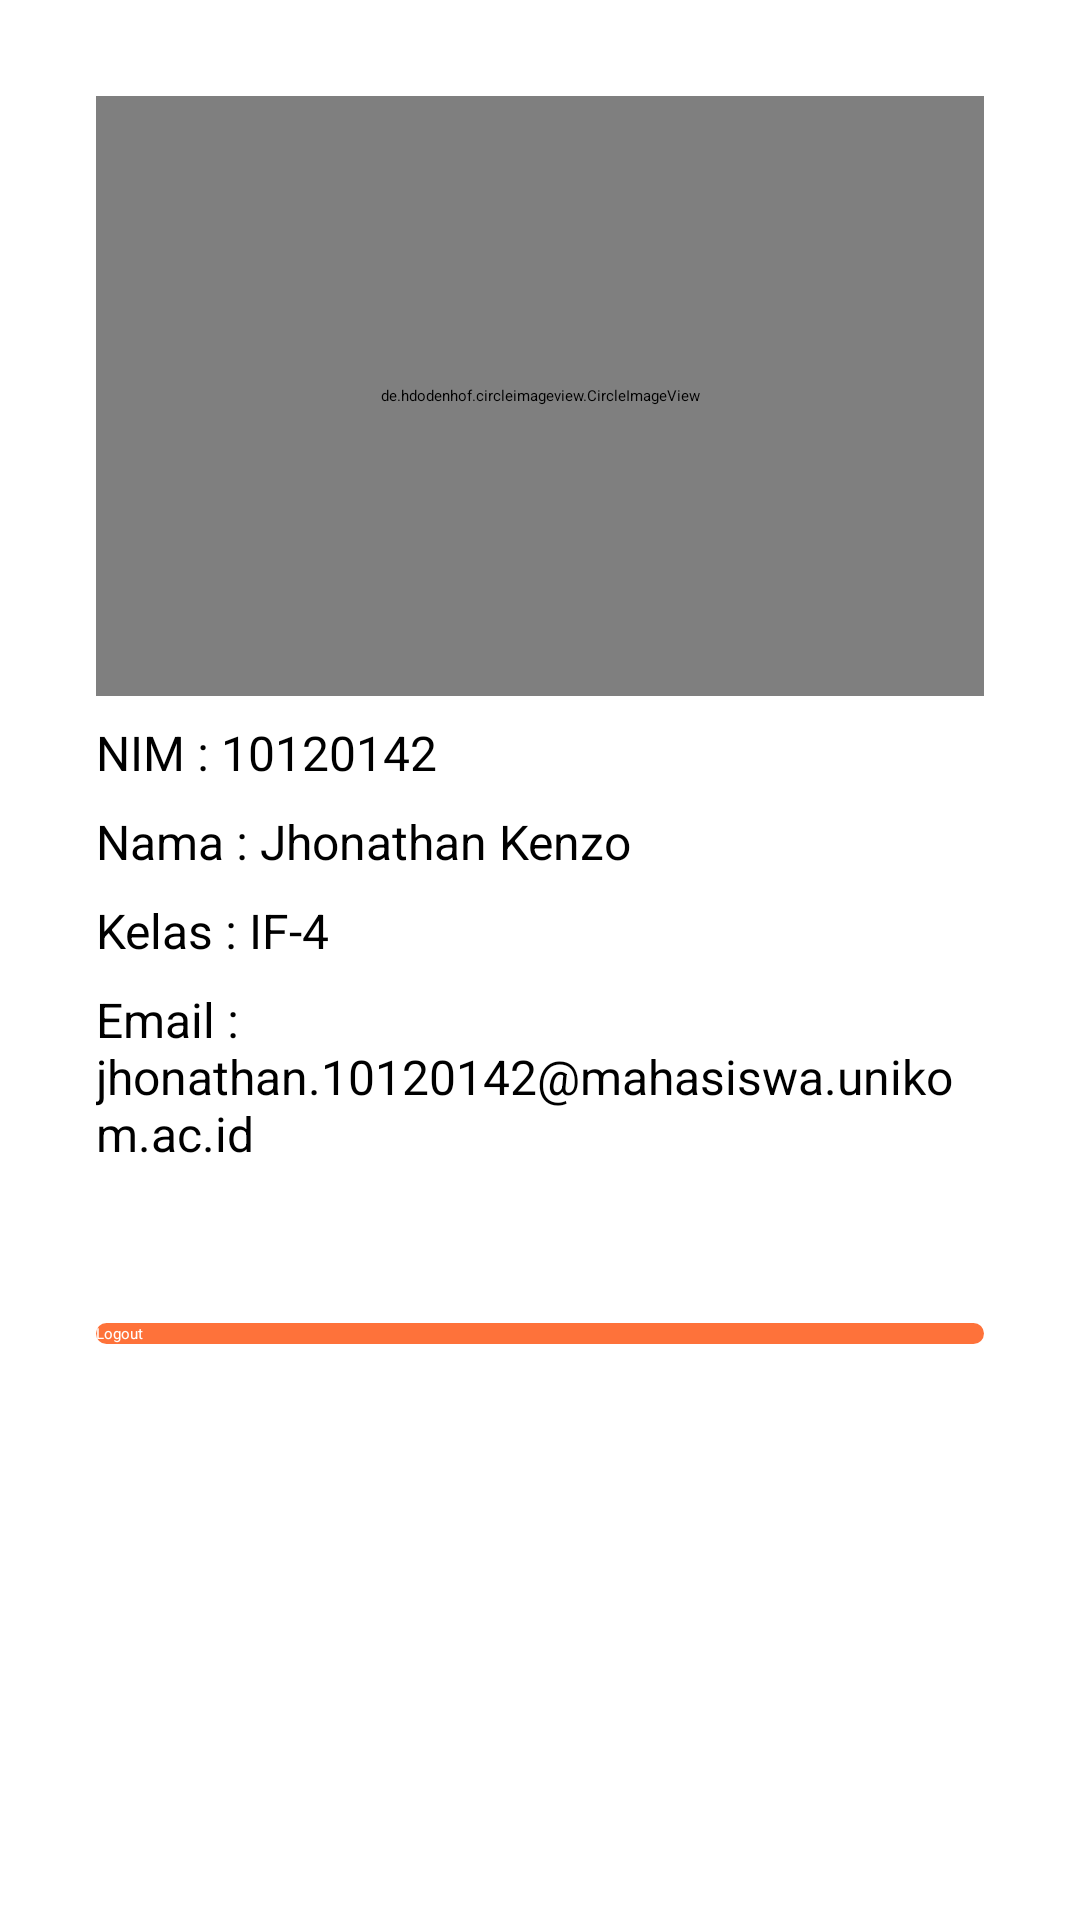

Android layout source for this screen:
<!-- AndroidManifest.xml: application theme Theme.CatatanApp -->
<!-- res/layout/fragment_profile.xml -->
<?xml version="1.0" encoding="utf-8"?>
<androidx.constraintlayout.widget.ConstraintLayout xmlns:android="http://schemas.android.com/apk/res/android"
    xmlns:app="http://schemas.android.com/apk/res-auto"
    xmlns:tools="http://schemas.android.com/tools"
    android:layout_width="match_parent"
    android:layout_height="match_parent"
    tools:context=".ui.profile.ProfileFragment">

    <de.hdodenhof.circleimageview.CircleImageView
        android:id="@+id/profile_image"
        android:layout_width="0dp"
        android:layout_height="200dp"
        android:layout_marginStart="32dp"
        android:layout_marginTop="32dp"
        android:layout_marginEnd="32dp"
        android:src="@drawable/profile"
        app:layout_constraintBottom_toTopOf="@+id/nim_text"
        app:layout_constraintEnd_toEndOf="parent"
        app:layout_constraintHorizontal_bias="0.0"
        app:layout_constraintStart_toStartOf="parent"
        app:layout_constraintTop_toTopOf="parent" />

    <TextView
        android:id="@+id/nim_text"
        android:layout_width="0dp"
        android:layout_height="wrap_content"
        android:layout_marginTop="8dp"
        android:text="NIM : 10120142"
        android:textSize="16sp"
        app:layout_constraintEnd_toEndOf="@+id/profile_image"
        app:layout_constraintStart_toStartOf="@+id/profile_image"
        app:layout_constraintTop_toBottomOf="@+id/profile_image" />

    <TextView
        android:id="@+id/nama_text"
        android:layout_width="0dp"
        android:layout_height="wrap_content"
        android:layout_marginTop="8dp"
        android:text="Nama : Jhonathan Kenzo"
        android:textSize="16sp"
        app:layout_constraintEnd_toEndOf="@+id/nim_text"
        app:layout_constraintStart_toStartOf="@+id/nim_text"
        app:layout_constraintTop_toBottomOf="@+id/nim_text" />

    <TextView
        android:id="@+id/kelas_text"
        android:layout_width="0dp"
        android:layout_height="wrap_content"
        android:layout_marginTop="8dp"
        android:text="Kelas : IF-4"
        android:textSize="16sp"
        app:layout_constraintEnd_toEndOf="@+id/nama_text"
        app:layout_constraintStart_toStartOf="@+id/nama_text"
        app:layout_constraintTop_toBottomOf="@+id/nama_text" />

    <TextView
        android:id="@+id/email_text"
        android:layout_width="0dp"
        android:layout_height="80dp"
        android:layout_marginStart="32dp"
        android:layout_marginTop="8dp"
        android:layout_marginEnd="32dp"
        android:text="Email : jhonathan.10120142@mahasiswa.unikom.ac.id"
        android:textSize="16sp"
        app:layout_constraintEnd_toEndOf="parent"
        app:layout_constraintHorizontal_bias="1.0"
        app:layout_constraintStart_toStartOf="parent"
        app:layout_constraintTop_toBottomOf="@+id/kelas_text" />

    <androidx.appcompat.widget.AppCompatButton
        android:id="@+id/btn_logout"
        android:layout_width="0dp"
        android:layout_height="wrap_content"
        android:layout_marginTop="32dp"
        android:text="Logout"
        android:background="@drawable/bg_button"
        android:textAllCaps="false"
        android:textColor="@color/white"
        app:layout_constraintEnd_toEndOf="@+id/email_text"
        app:layout_constraintStart_toStartOf="@+id/email_text"
        app:layout_constraintTop_toBottomOf="@+id/email_text" />

</androidx.constraintlayout.widget.ConstraintLayout>
<!-- resources referenced by this layout -->
<resources>
  <color name="white">#FFFFFFFF</color>
  <!-- drawable bg_button (drawable) -->
  <shape xmlns:android="http://schemas.android.com/apk/res/android"
      android:shape="rectangle">
      <solid android:color="@color/orange_500" />
      <corners android:radius="8dp" />
  </shape>
  <style name="Theme.CatatanApp" parent="Base.Theme.CatatanApp" />
  <color name="orange_500">#fe723a</color>
  <style name="Base.Theme.CatatanApp" parent="Theme.MaterialComponents.Light">
          
          <item name="colorPrimary">@color/orange_500</item>
          <item name="colorPrimaryVariant">@color/orange_600</item>
          <item name="colorOnPrimary">@color/white</item>
          
          <item name="colorSecondary">@color/orange_500</item>
          <item name="colorSecondaryVariant">@color/orange_200</item>
          <item name="colorOnSecondary">@color/white</item>
          
          <item name="android:statusBarColor">@color/orange_500</item>
          
      </style>
  <color name="orange_600">#fe6121</color>
  <color name="orange_200">#FFDACD</color>
</resources>
